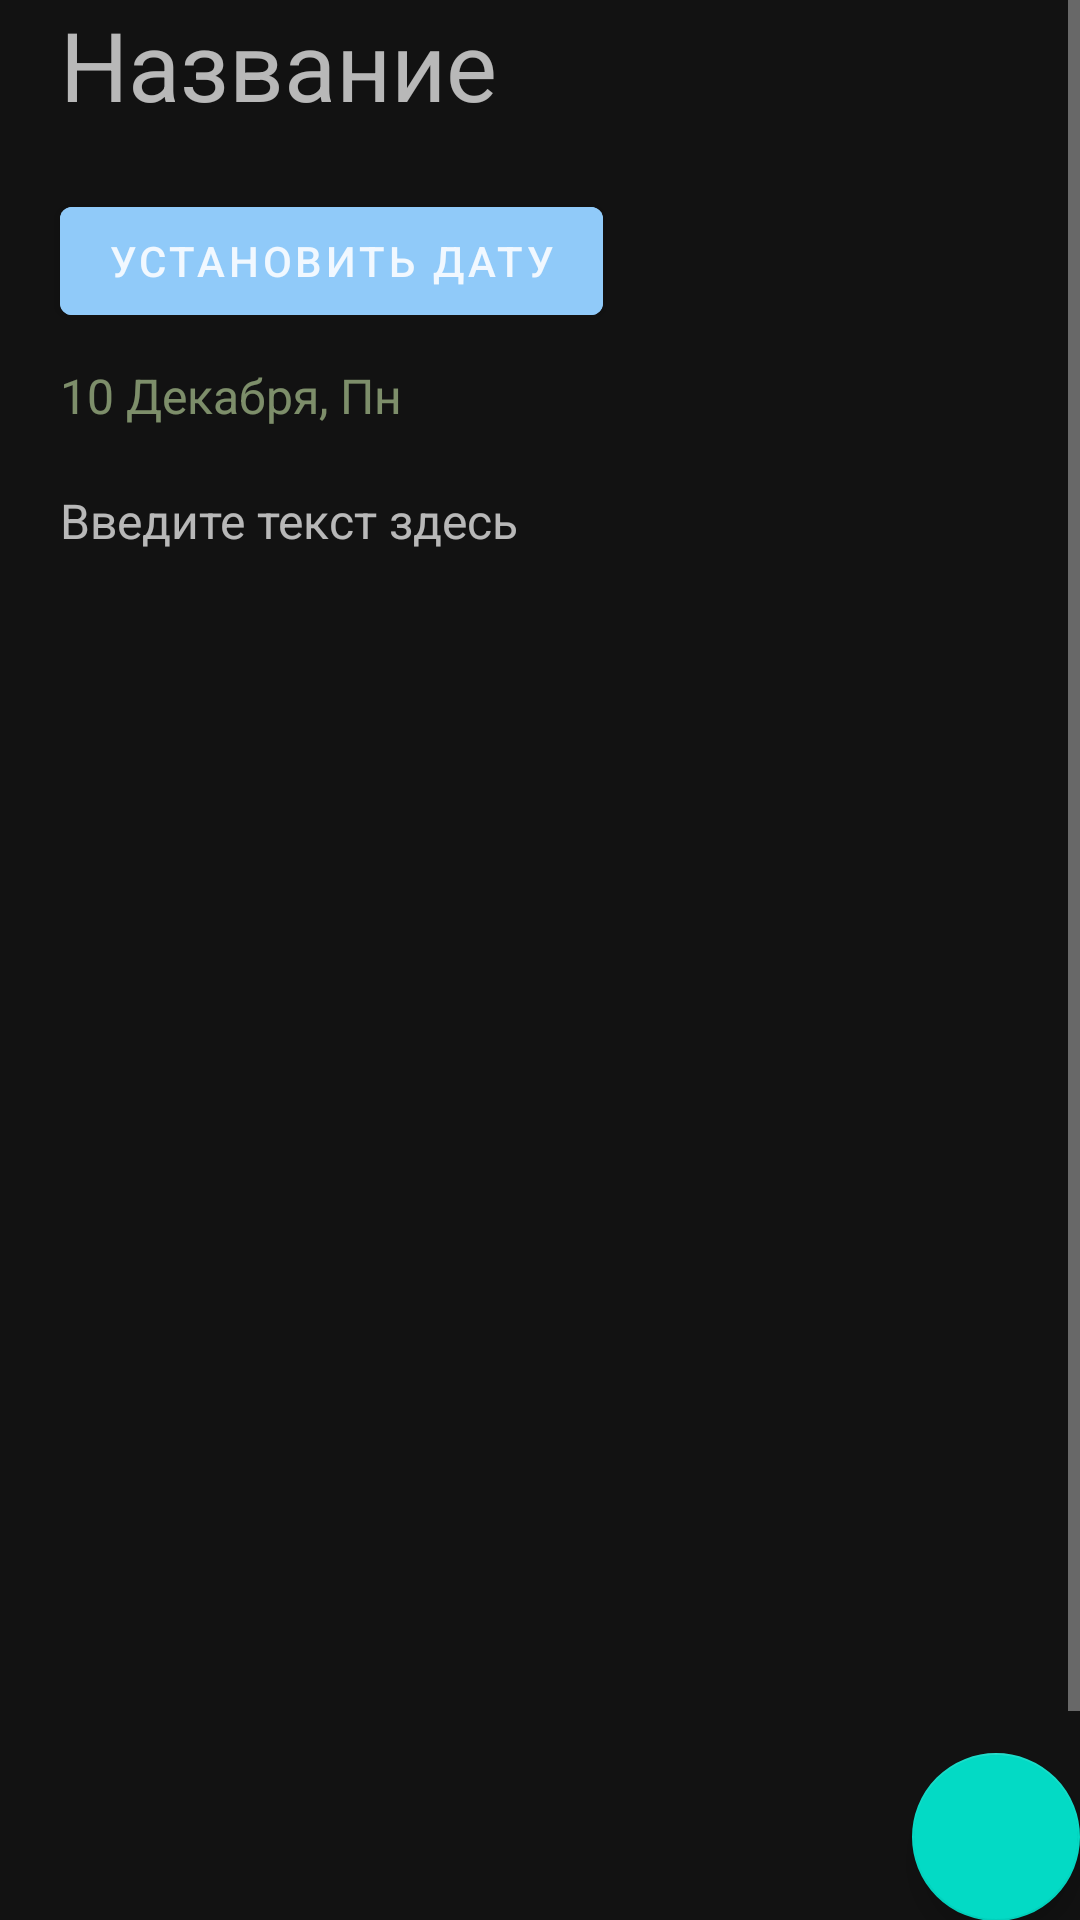

Android layout source for this screen:
<!-- AndroidManifest.xml: application theme Theme.Homework_6 -->
<!-- res/layout/note_fragment.xml -->
<?xml version="1.0" encoding="utf-8"?>
<ScrollView xmlns:android="http://schemas.android.com/apk/res/android"
    xmlns:app="http://schemas.android.com/apk/res-auto"
    android:layout_width="match_parent"
    android:layout_height="match_parent"
    android:orientation="vertical">

<LinearLayout
    android:layout_width="match_parent"
    android:layout_height="match_parent"
    android:orientation="vertical">

    <com.google.android.material.textfield.TextInputEditText
        android:id="@+id/editTextHeader"
        android:background="@null"
        android:layout_width="350dp"
        android:layout_height="wrap_content"
        android:text=""
        android:hint="Название"
        android:textColor="@color/white"
        android:layout_marginStart="@dimen/margin_start_note_fragment"
        android:textSize="@dimen/text_size_header"/>

    <com.google.android.material.button.MaterialButton
        android:id="@+id/buttonSetDate"
        android:layout_width="wrap_content"
        android:layout_marginTop="20dp"
        android:layout_marginStart="@dimen/margin_start_buttonSetDate"
        android:layout_height="wrap_content"
        android:backgroundTint="#90CAF9"
        android:textColor="@color/material_on_background_emphasis_high_type"
        android:text="@string/setDate" />

    <com.google.android.material.textview.MaterialTextView
        android:id="@+id/textViewDate"
        android:layout_marginTop="10dp"
        android:layout_width="match_parent"
        android:layout_height="wrap_content"
        android:textColor="#C5E1A5"
        android:layout_marginStart="@dimen/margin_start_note_fragment"
        android:alpha="0.6"
        android:textSize="@dimen/text_size_date"
        android:text="@string/date" />

    <com.google.android.material.textfield.TextInputEditText
        android:id="@+id/editTextDescription"
        android:background="@null"
        android:layout_marginTop="20dp"
        android:layout_width="wrap_content"
        android:layout_height="wrap_content"
        android:layout_marginStart="@dimen/margin_start_note_fragment"
        android:text=""
        android:hint="Введите текст здесь"
        android:textColor="@color/material_on_surface_emphasis_medium"
        android:textSize="@dimen/text_size_description" />

    <ImageView
        android:id="@+id/imageViewNote"
        android:layout_width="300dp"
        android:layout_height="300dp"
        android:layout_gravity="center_horizontal"
        android:layout_marginTop="100dp">
    </ImageView>

    <com.google.android.material.floatingactionbutton.FloatingActionButton
        android:id="@+id/floatingActionButton"
        android:layout_width="wrap_content"
        android:layout_height="wrap_content"
        android:layout_gravity="right"
        android:clickable="true"
        app:srcCompat="@drawable/ic_baseline_attach_file_24"
        android:focusable="true" />

    <com.google.android.material.button.MaterialButton
        android:id="@+id/buttonDeleteNote"
        android:layout_gravity="center"
        android:layout_marginTop="10dp"
        android:layout_marginBottom="20dp"
        android:layout_width="@dimen/width_buttonDeleteNote"
        android:backgroundTint="#90CAF9"
        android:textColor="@color/material_on_background_emphasis_high_type"
        android:layout_height="wrap_content"
        android:text="@string/tetx_delete_note" />

</LinearLayout>


</ScrollView>
<!-- resources referenced by this layout -->
<resources>
  <dimen name="margin_start_buttonSetDate">20dp</dimen>
  <dimen name="margin_start_note_fragment">20dp</dimen>
  <dimen name="text_size_date">16sp</dimen>
  <dimen name="text_size_description">16sp</dimen>
  <dimen name="text_size_header">32sp</dimen>
  <dimen name="width_buttonDeleteNote">200dp</dimen>
  <string name="date">10 Декабря, Пн</string>
  <string name="setDate">Установить дату</string>
  <string name="tetx_delete_note">Удалить заметку</string>
  <style name="Theme.Homework_6" parent="Theme.MaterialComponents">
          
          <item name="colorPrimary">@color/white</item>
          <item name="colorPrimaryVariant">#77767A</item>
          <item name="colorOnPrimary">@color/white</item>
          
          <item name="colorSecondary">@color/teal_200</item>
          <item name="colorSecondaryVariant">@color/teal_700</item>
          <item name="colorOnSecondary">@color/black</item>
          
          <item name="android:statusBarColor" tools:targetApi="l">?attr/colorPrimaryVariant</item>
          
          <item name="android:textColor">@color/white</item>
      </style>
  <!-- not gathered from this repository: default colours our renderer supplied (Android Studio template values) -->
  <color name="teal_200">#FF03DAC5</color>
  <color name="teal_700">#FF018786</color>
  <color name="black">#FF000000</color>
  <color name="white">#FFFFFFFF</color>
</resources>
